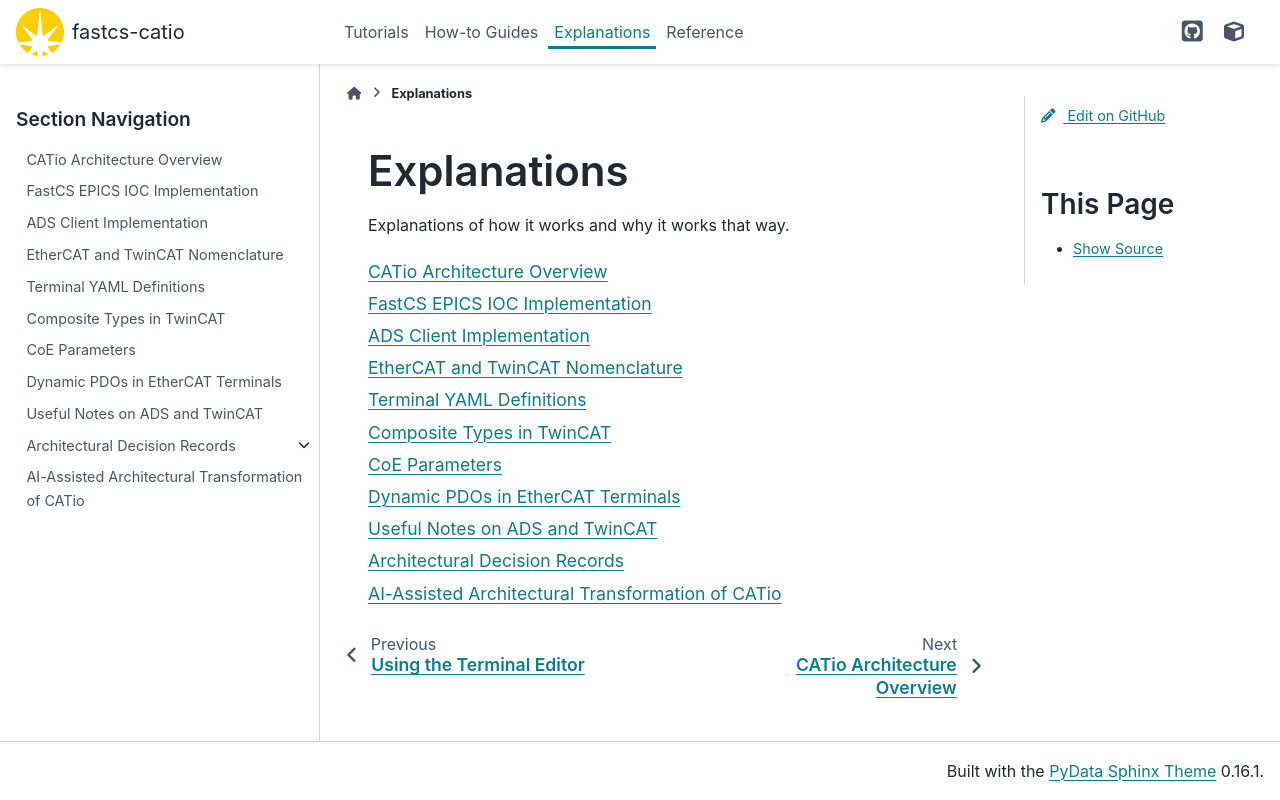

repository: DiamondLightSource/fastcs-catio · page: v0.1-beta.1/explanations.html · generator: sphinx

# Explanations

Explanations of how it works and why it works that way.

```{toctree}
:maxdepth: 1

explanations/architecture-overview.md
explanations/fastcs-epics-ioc.md
explanations/ads-client.md
explanations/nomenclature.md
explanations/terminal-yaml-definitions.md
explanations/composite-types.md
explanations/coe-parameters.md
explanations/dynamic-pdos.md
explanations/useful_notes_ads_twincat.md
explanations/decisions.md
explanations/ai-assisted-development.md
```
